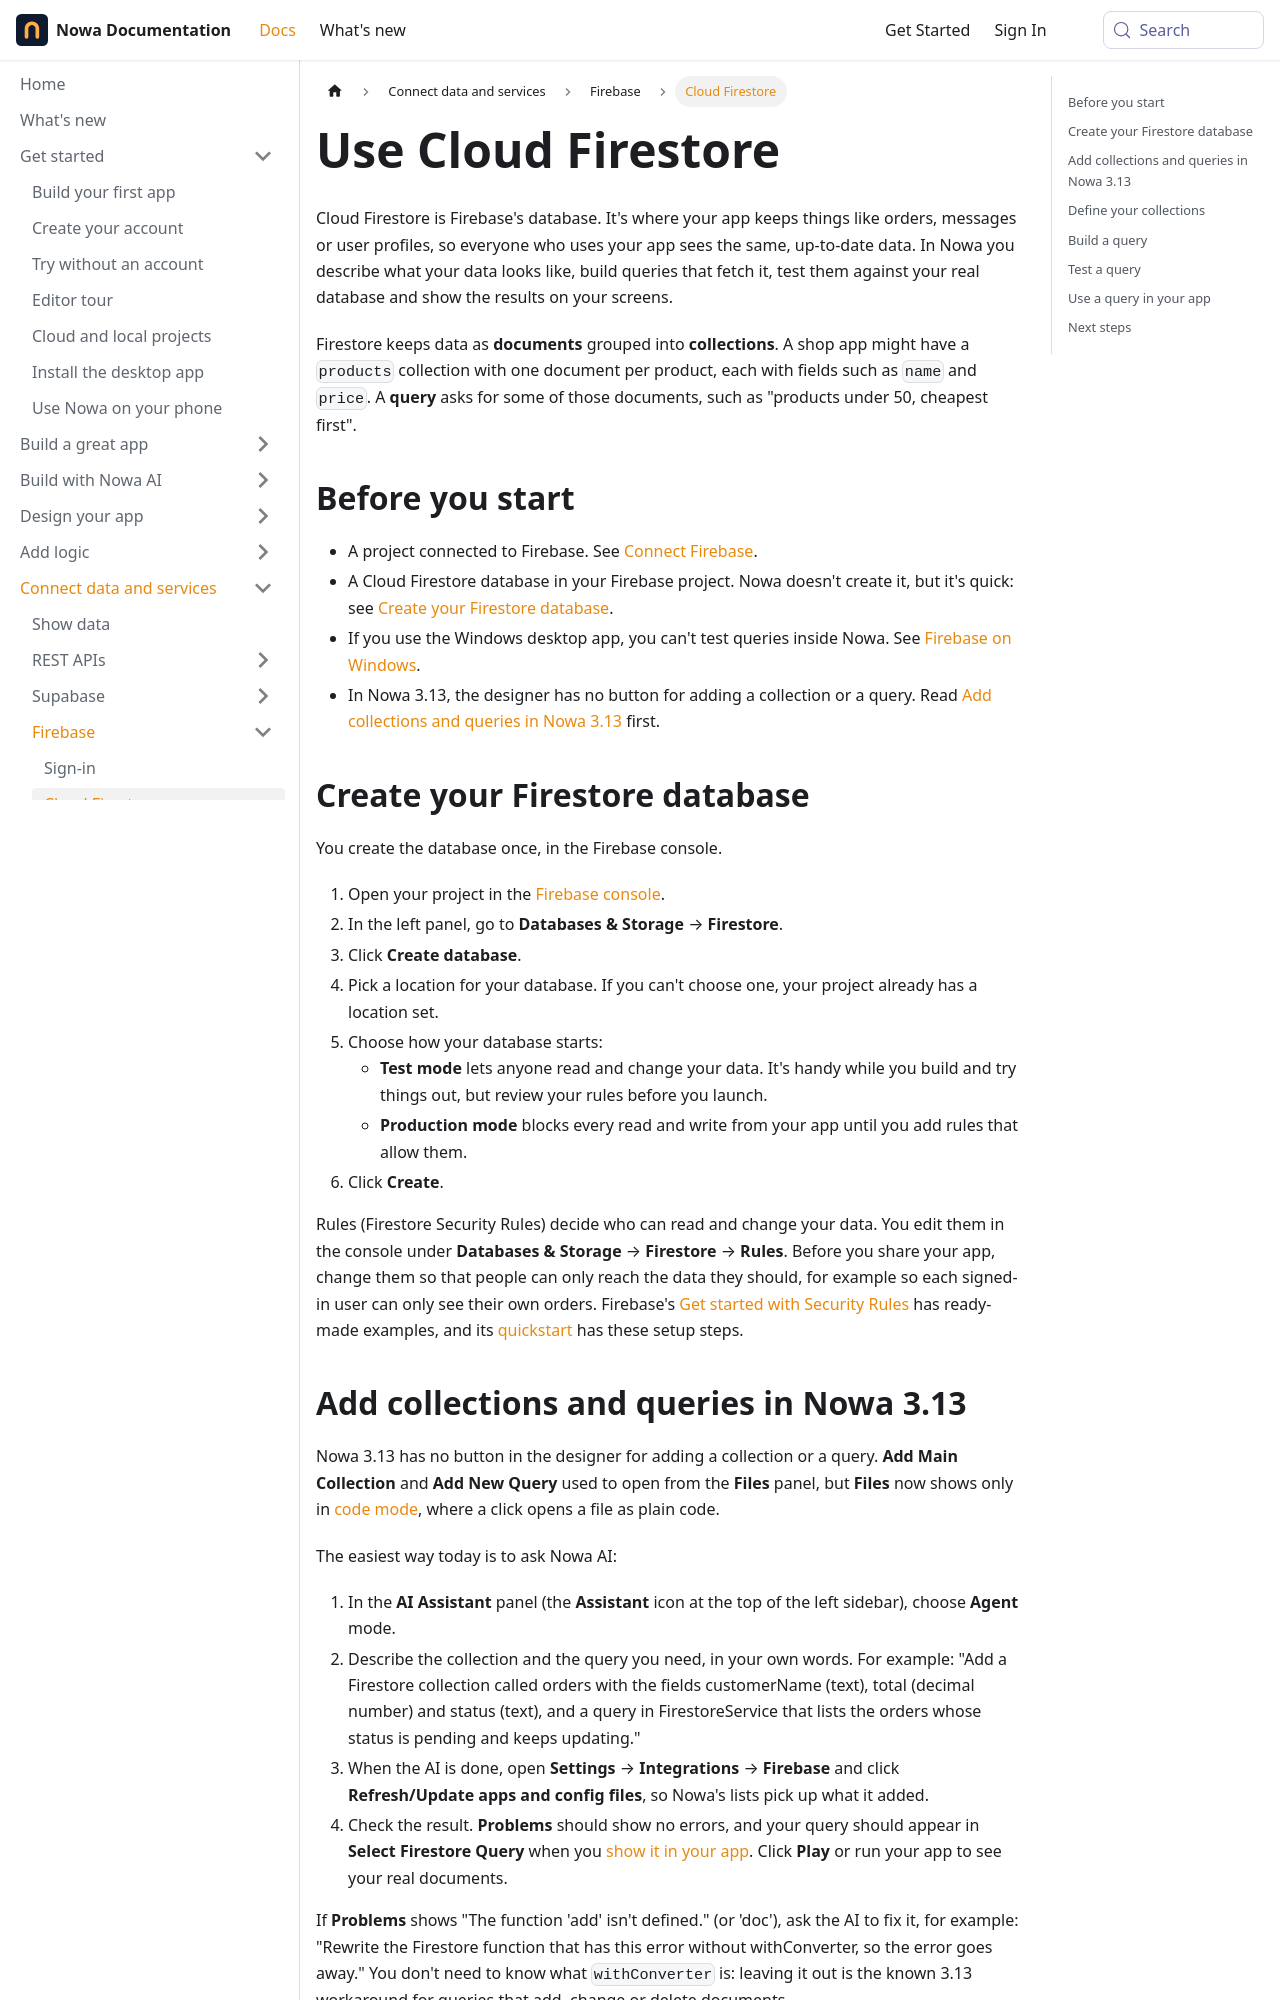

repository: nowaproj/docs · page: integrations/firebase/firestore.html · generator: docusaurus

---
title: Use Cloud Firestore
description: Create your Firestore database, add collections and queries (with Nowa AI in Nowa 3.13), test queries against your data and show the results in your app.
sidebar_label: Cloud Firestore
keywords: [Firestore, Cloud Firestore, Firebase database, create database, test mode, production mode, security rules, collections, sub collections, documents, queries, query builder, where, orderBy, snapshots, stream, count, Data Builder, NoSQL, Add Main Collection, Add New Query, FirestoreService, collections.dart, queries.dart]
---

Cloud Firestore is Firebase's database. It's where your app keeps things like orders, messages or user profiles, so everyone who uses your app sees the same, up-to-date data. In Nowa you describe what your data looks like, build queries that fetch it, test them against your real database and show the results on your screens.

Firestore keeps data as **documents** grouped into **collections**. A shop app might have a `products` collection with one document per product, each with fields such as `name` and `price`. A **query** asks for some of those documents, such as "products under 50, cheapest first".

## Before you start

- A project connected to Firebase. See [Connect Firebase](connect.md).
- A Cloud Firestore database in your Firebase project. Nowa doesn't create it, but it's quick: see [Create your Firestore database](#create-your-firestore-database).
- If you use the Windows desktop app, you can't test queries inside Nowa. See [Firebase on Windows](../../troubleshooting/known-issues.md#firebase-on-windows).
- In Nowa 3.13, the designer has no button for adding a collection or a query. Read [Add collections and queries in Nowa 3.13](#add-collections-and-queries) first.

## Create your Firestore database

You create the database once, in the Firebase console.

1. Open your project in the [Firebase console](https://console.firebase.google.com/).
2. In the left panel, go to **Databases & Storage** → **Firestore**.
3. Click **Create database**.
4. Pick a location for your database. If you can't choose one, your project already has a location set.
5. Choose how your database starts:
   - **Test mode** lets anyone read and change your data. It's handy while you build and try things out, but review your rules before you launch.
   - **Production mode** blocks every read and write from your app until you add rules that allow them.
6. Click **Create**.

Rules (Firestore Security Rules) decide who can read and change your data. You edit them in the console under **Databases & Storage** → **Firestore** → **Rules**. Before you share your app, change them so that people can only reach the data they should, for example so each signed-in user can only see their own orders. Firebase's [Get started with Security Rules](https://firebase.google.com/docs/firestore/security/get-started) has ready-made examples, and its [quickstart](https://firebase.google.com/docs/firestore/quickstart#create) has these setup steps.
